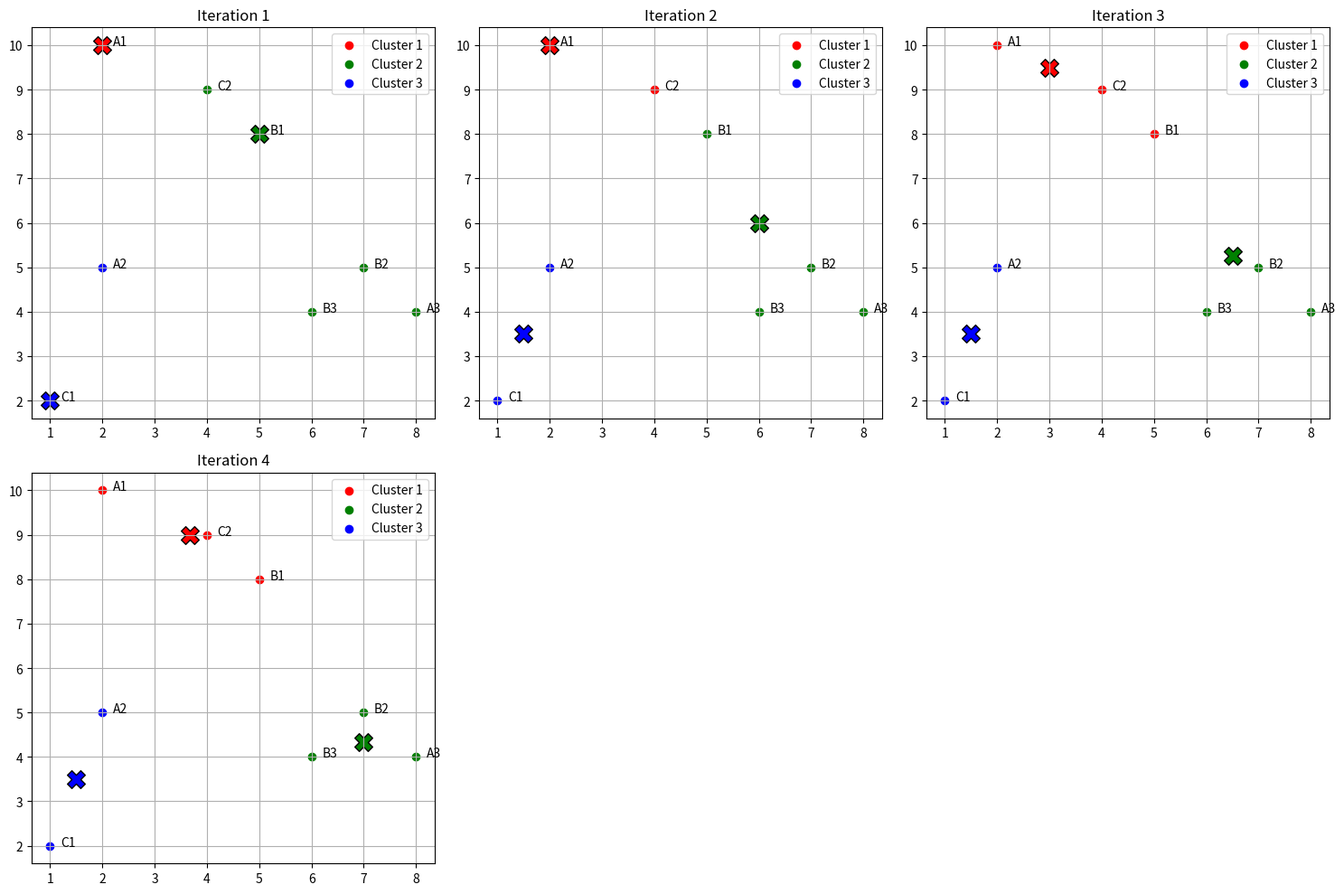

Python code for this plot:
import matplotlib.pyplot as plt
import numpy as np
from collections import namedtuple

# --- Define data ---
Point = namedtuple('Point', ['x', 'y'])

points = [
    ("A1", Point(x=2, y=10)),
    ("A2", Point(x=2, y=5)),
    ("A3", Point(x=8, y=4)),
    ("B1", Point(x=5, y=8)),
    ("B2", Point(x=7, y=5)),
    ("B3", Point(x=6, y=4)),
    ("C1", Point(x=1, y=2)),
    ("C2", Point(x=4, y=9)),
]

labels = [label for label, _ in points]
coords = np.array([[p.x, p.y] for _, p in points])

initial_centers = np.array([
    [2, 10],  # A1
    [5, 8],   # B1
    [1, 2]    # C1
])

# --- Collect data for plotting ---
def kmeans_collect(coords, initial_centers):
    centers = initial_centers.copy()
    history = []  # To store assignments and centers after each iteration

    for iteration in range(1, 10):
        # Assign points to the nearest cluster center
        distances = np.linalg.norm(coords[:, np.newaxis, :] - centers[np.newaxis, :, :], axis=2)
        assignments = np.argmin(distances, axis=1)

        # Save current state for plotting
        history.append((centers.copy(), assignments.copy()))

        # Update centers
        new_centers = np.array([
            coords[assignments == i].mean(axis=0) if np.any(assignments == i) else centers[i]
            for i in range(len(centers))
        ])

        # Stop if converged
        if np.allclose(new_centers, centers):
            break

        centers = new_centers

    return history

# Run k-means and collect data
history = kmeans_collect(coords, initial_centers)

# --- Plot all iterations as subplots ---
cols = 3
rows = (len(history) + cols - 1) // cols
fig, axs = plt.subplots(rows, cols, figsize=(5 * cols, 5 * rows))
axs = axs.flatten()

colors = ['red', 'green', 'blue']

for i, (centers, assignments) in enumerate(history):
    ax = axs[i]
    for j in range(len(centers)):
        cluster_points = coords[np.array(assignments) == j]
        ax.scatter(cluster_points[:, 0], cluster_points[:, 1], color=colors[j], label=f'Cluster {j + 1}')
        ax.scatter(*centers[j], color=colors[j], marker='X', s=200, edgecolor='black')
    for k, label in enumerate(labels):
        ax.text(coords[k, 0] + 0.2, coords[k, 1], label)
    ax.set_title(f'Iteration {i + 1}')
    ax.legend()
    ax.grid()

# Remove empty subplots
for j in range(len(history), len(axs)):
    fig.delaxes(axs[j])

plt.tight_layout()
plt.show()
